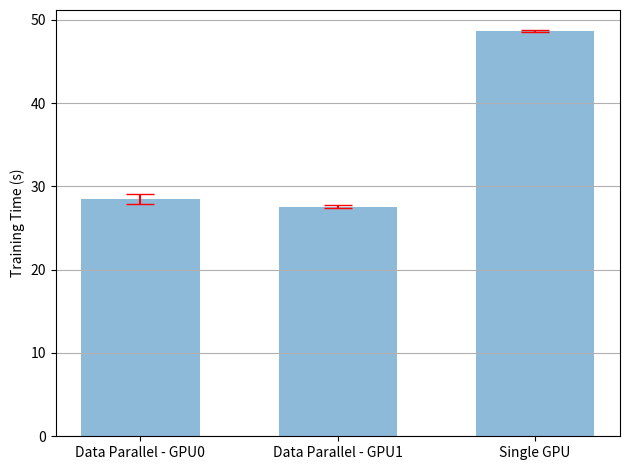
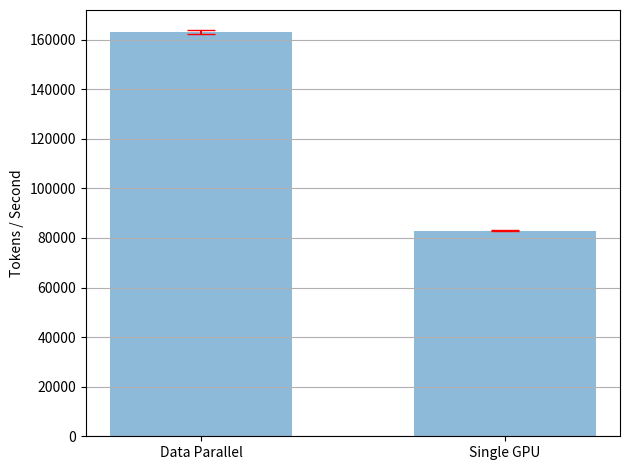
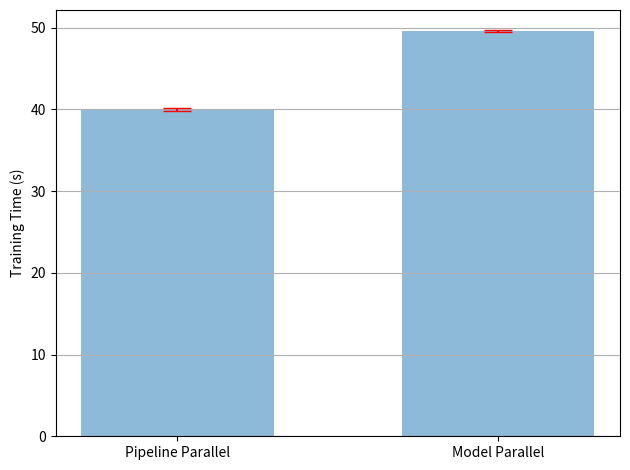
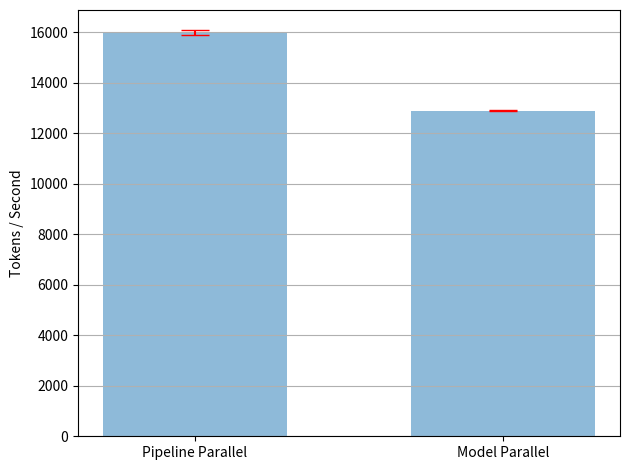

Reproduce these figures in Python, in order.
import matplotlib.pyplot as plt
plt.switch_backend('Agg')
import numpy as np

def plot(means, stds, labels, fig_name, ylabel):
    fig, ax = plt.subplots()
    ax.bar(np.arange(len(means)), means, yerr=stds,
           align='center', alpha=0.5, ecolor='red', capsize=10, width=0.6)
    ax.set_ylabel(ylabel)
    ax.set_xticks(np.arange(len(means)))
    ax.set_xticklabels(labels)
    ax.yaxis.grid(True)
    plt.tight_layout()
    plt.savefig(fig_name)
    plt.close(fig)

if __name__ == '__main__':
    # Data Parallel: training time
    single_mean, single_std = 48.63379514217377, 0.10550626386472832
    device0_mean, device0_std = 28.49230043888092, 0.5969966111801951
    device1_mean, device1_std = 27.562995648384096, 0.1516383381645642

    plot([device0_mean, device1_mean, single_mean],
        [device0_std, device1_std, single_std],
        ['Data Parallel - GPU0', 'Data Parallel - GPU1', 'Single GPU'],
        'ddp_vs_rn_time.png',
        'Training Time (s)')

    # Data Parallel: tokens per second
    single_mean, single_std = 82925.95375461315, 291.2216789780129

    device0_mean, device0_std = 81329.05220289997, 582.8478067179874
    device1_mean, device1_std = 81641.01233182676, 532.9606692484114

    double_mean = (device0_mean + device1_mean)
    double_std = np.sqrt((device0_std ** 2 + device1_std ** 2))

    plot([double_mean, single_mean],
        [double_std, single_std],
        ['Data Parallel', 'Single GPU'],
        'ddp_vs_rn_tokens.png',
        'Tokens / Second')

    # Pipeline/Model Parallel: training time
    pp_mean, pp_std = 40.00531303882599, 0.21180689334869385
    mp_mean, mp_std = 49.598854422569275, 0.0850290060043335

    plot([pp_mean, mp_mean],
        [pp_std, mp_std],
        ['Pipeline Parallel', 'Model Parallel'],
        'pp_vs_mp_time.png',
        'Training Time (s)')

    # Pipeline/Model Parallel: tokens per second
    pp_mean, pp_std = 15998.323522169147, 84.70262939148415
    mp_mean, mp_std = 12903.561753167018, 22.12101554684432

    plot([pp_mean, mp_mean],
        [pp_std, mp_std],
        ['Pipeline Parallel', 'Model Parallel'],
        'pp_vs_mp_tokens.png',
        'Tokens / Second')

    print("Plots saved: ddp_vs_rn_time.png, ddp_vs_rn_tokens.png, pp_vs_mp_time.png, pp_vs_mp_tokens.png")
